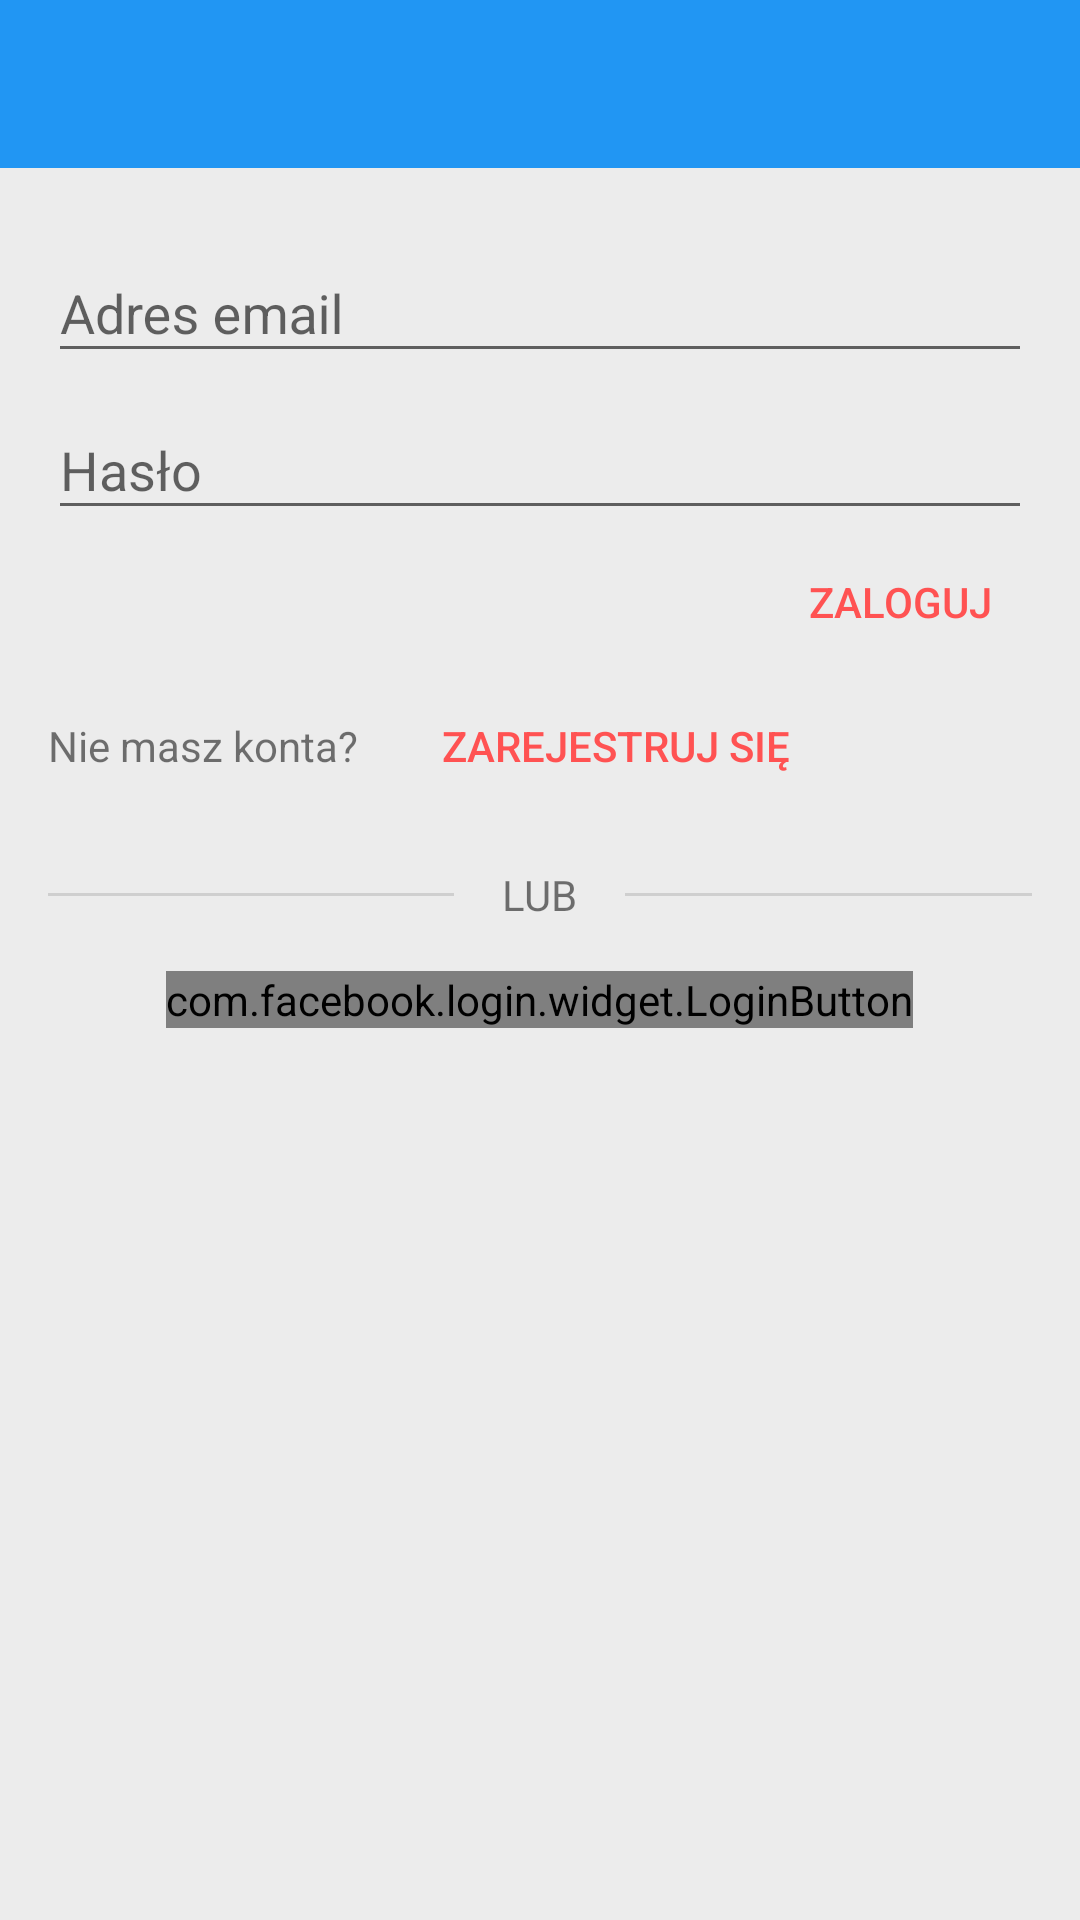

Layout XML and referenced resources for this Android screen:
<!-- AndroidManifest.xml: application theme AppTheme -->
<!-- res/layout/activity_login.xml -->
<?xml version="1.0" encoding="utf-8"?>
<RelativeLayout xmlns:android="http://schemas.android.com/apk/res/android"
    xmlns:app="http://schemas.android.com/apk/res-auto"
    xmlns:fab="http://schemas.android.com/apk/res-auto"
    xmlns:tools="http://schemas.android.com/tools"
    android:id="@+id/main_content"
    android:layout_width="match_parent"
    android:layout_height="match_parent"
    android:background="@color/background"
    tools:context="pl.snowdog.dzialajlokalnie.LoginActivity">

    <android.support.design.widget.AppBarLayout
        android:id="@+id/appbar"
        android:layout_width="match_parent"
        android:layout_height="wrap_content"
        android:theme="@style/ThemeOverlay.AppCompat.Dark.ActionBar">

        <android.support.v7.widget.Toolbar
            android:id="@+id/toolbar"
            android:layout_width="match_parent"
            android:layout_height="?attr/actionBarSize"
            android:background="?attr/colorPrimary"
            app:popupTheme="@style/ThemeOverlay.AppCompat.Light"
            app:layout_scrollFlags="scroll|enterAlways" />



    </android.support.design.widget.AppBarLayout>
    <RelativeLayout
        android:id="@+id/login_container"
        android:layout_below="@+id/appbar"
        android:layout_width="match_parent"
        android:layout_height="match_parent"
        android:padding="@dimen/activity_horizontal_margin"
        >
        <android.support.design.widget.TextInputLayout
            android:id="@+id/etEmailWrapper"
            android:layout_width="match_parent"
            android:layout_height="wrap_content"
            >

            <EditText
                android:id="@+id/etEmail"
                android:layout_width="match_parent"
                android:layout_height="wrap_content"
                android:inputType="textEmailAddress"
                android:singleLine="true"
                android:hint="@string/email" />

        </android.support.design.widget.TextInputLayout>

        <android.support.design.widget.TextInputLayout
            android:id="@+id/etPasswordWrapper"
            android:layout_below="@id/etEmailWrapper"
            android:layout_width="match_parent"
            android:layout_height="wrap_content"
            >

            <EditText
                android:id="@+id/etPassword"
                android:layout_width="match_parent"
                android:layout_height="wrap_content"
                android:inputType="textPassword"
                android:singleLine="true"

                android:hint="@string/pass" />

        </android.support.design.widget.TextInputLayout>
        <Button
            android:id="@+id/btnLogin"
            android:layout_below="@+id/etPasswordWrapper"
            android:textColor="@color/colorAccent"
            android:text="@string/login_action"
            android:layout_alignParentRight="true"
            android:layout_width="wrap_content"
            android:layout_height="wrap_content"
            style="?android:attr/borderlessButtonStyle" />
        <RelativeLayout
            android:id="@+id/register_container"
            android:layout_below="@+id/btnLogin"
            android:layout_width="match_parent"
            android:layout_height="wrap_content">
            <TextView
                android:id="@+id/tvRegisterCTA"

                android:text="@string/register_cta"
                android:layout_centerVertical="true"
                android:layout_alignParentLeft="true"
                android:layout_width="wrap_content"
                android:layout_height="wrap_content"
                />
            <Button
                android:id="@+id/btnRegister"
                android:layout_marginLeft="@dimen/activity_horizontal_margin"
                android:layout_toRightOf="@+id/tvRegisterCTA"
                android:textColor="@color/colorAccent"
                android:text="@string/register_cta2"
                android:layout_centerVertical="true"
                android:layout_width="wrap_content"
                android:layout_height="wrap_content"
                style="?android:attr/borderlessButtonStyle"
                />
        </RelativeLayout>

        <RelativeLayout
            android:id="@+id/orContainer"
            android:layout_below="@id/register_container"
            android:layout_marginTop="@dimen/activity_horizontal_margin"
            android:layout_width="match_parent"
            android:layout_height="wrap_content">
            <View
                android:layout_alignParentLeft="true"
                android:layout_toLeftOf="@+id/tvOr"
                android:layout_centerVertical="true"
                android:layout_width="wrap_content"
                android:layout_height="1dp"
                android:background="?android:attr/dividerVertical" />
            <TextView
                android:id="@+id/tvOr"
                android:layout_marginLeft="@dimen/activity_horizontal_margin"
                android:layout_marginRight="@dimen/activity_horizontal_margin"
                android:layout_centerHorizontal="true"
                android:text="@string/or"
                android:layout_width="wrap_content"
                android:layout_height="wrap_content" />
            <View
                android:layout_alignParentRight="true"
                android:layout_toRightOf="@+id/tvOr"
                android:layout_centerVertical="true"
                android:layout_width="match_parent"
                android:layout_height="1dp"
                android:background="?android:attr/dividerVertical" />
        </RelativeLayout>
        <com.facebook.login.widget.LoginButton
            android:id="@+id/btnLoginFacebook"
            android:layout_below="@id/orContainer"
            android:layout_centerHorizontal="true"
            android:layout_marginTop="@dimen/activity_horizontal_margin"
            android:layout_width="wrap_content"
            android:layout_height="wrap_content"
            />
    </RelativeLayout>

</RelativeLayout>
<!-- resources referenced by this layout -->
<resources>
  <color name="background">#ececec</color>
  <color name="colorAccent">#FF5252</color>
  <dimen name="activity_horizontal_margin">16dp</dimen>
  <string name="email">Adres email</string>
  <string name="login_action">Zaloguj</string>
  <string name="or">LUB</string>
  <string name="pass">Hasło</string>
  <string name="register_cta">Nie masz konta? </string>
  <string name="register_cta2">  Zarejestruj się</string>
  <style name="AppTheme" parent="Theme.AppCompat.Light.NoActionBar">
          
          <item name="colorPrimary">@color/colorPrimary</item>
          <item name="colorPrimaryDark">@color/colorPrimaryDark</item>
          <item name="colorAccent">@color/colorAccent</item>
          <item name="android:windowBackground">@color/window_background</item>
  
      </style>
  <color name="colorPrimary">#2196F3</color>
  <color name="colorPrimaryDark">#1976D2</color>
  <color name="window_background">#FFF5F5F5</color>
</resources>
